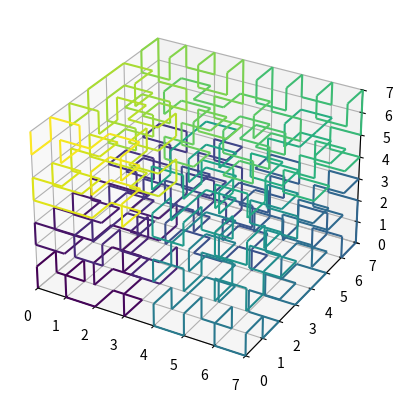

This chart was generated by the following Python code:
#!/usr/bin/env python3
import numpy as np
import matplotlib.pyplot as plt
import matplotlib as mpl
from mpl_toolkits.mplot3d.art3d import Line3DCollection


def hilbert_index(x, y, z, level):
    index = 0
    mask = 1 << (level - 1)
    si = 0
    # from https://github.com/AstroUGent/shadowfax/blob/b467282b5d9083a6eaa3a926cf5a638feba08451/src/utilities/Hilbert.cpp#L33C1-L45C76
    hilbert_map = [[( 5,  0), ( 1,  7), ( 4,  1), ( 2,  6), ( 3,  3), ( 3,  4), ( 4,  2), ( 2,  5)],
                   [( 6,  4), ( 2,  7), ( 6,  3), ( 8,  0), ( 0,  5), ( 0,  6), ( 7,  2), ( 7,  1)],
                   [( 1,  6), ( 0,  7), ( 1,  5), ( 9,  4), (10,  1), (11,  0), (10,  2), ( 9,  3)],
                   [( 9,  2), ( 8,  5), ( 0,  3), ( 0,  4), ( 9,  1), ( 8,  6), ( 6,  0), (10,  7)],
                   [( 0,  0), ( 5,  1), ( 8,  3), ( 5,  2), (11,  7), ( 6,  6), ( 8,  4), ( 6,  5)],
                   [( 4,  0), (10,  3), ( 9,  7), (10,  4), ( 0,  1), ( 0,  2), ( 7,  6), ( 7,  5)],
                   [(11,  6), (11,  5), ( 3,  1), ( 3,  2), ( 4,  7), ( 1,  4), ( 9,  0), ( 1,  3)],
                   [( 9,  6), ( 8,  1), ( 5,  7), ( 1,  0), ( 9,  5), ( 8,  2), (11,  4), (11,  3)],
                   [( 1,  2), ( 4,  3), ( 1,  1), ( 7,  0), (10,  5), ( 4,  4), (10,  6), ( 3,  7)],
                   [( 2,  4), ( 5,  5), ( 7,  7), ( 5,  6), ( 2,  3), ( 6,  2), ( 3,  0), ( 6,  1)],
                   [(11,  2), (11,  1), ( 3,  5), ( 3,  6), ( 5,  3), ( 2,  0), ( 5,  4), ( 8,  7)],
                   [( 7,  4), ( 7,  3), ( 4,  5), ( 2,  2), ( 6,  7), (10,  0), ( 4,  6), ( 2,  1)]]
    for i in range(level):
        index <<= 3
        ix = (x & mask) > 0
        iy = (y & mask) > 0
        iz = (z & mask) > 0
        ci = (ix << 2) | (iy << 1) | (iz << 0)
        index |= hilbert_map[si][ci][1]
        si = hilbert_map[si][ci][0]
        mask >>= 1
    return index


level = 3
N = 2**level
cmap = mpl.colormaps['viridis']
point_list = []
for i in range(N):
    for j in range(N):
        for k in range(N):
            point_list.append(np.array([i, j, k, hilbert_index(i, j, k, level)]))
point_list = np.array(point_list)
sorted_list = point_list[point_list[:, -1].argsort()]
# print(sorted_list)
ax = plt.figure().add_subplot(projection='3d')
colors = cmap(sorted_list[:, 3]/len(sorted_list))
x = sorted_list[:, 0]
y = sorted_list[:, 1]
z = sorted_list[:, 2]
points = np.array([x, y, z]).T.reshape(-1, 1, 3)
segments = np.concatenate([points[:-1], points[1:]], axis=1)
lc = Line3DCollection(segments, colors=colors)
ax.add_collection(lc)
ax.set_xlim(x.min(), x.max())
ax.set_ylim(y.min(), y.max())
ax.set_zlim(z.min(), z.max())
plt.show()
